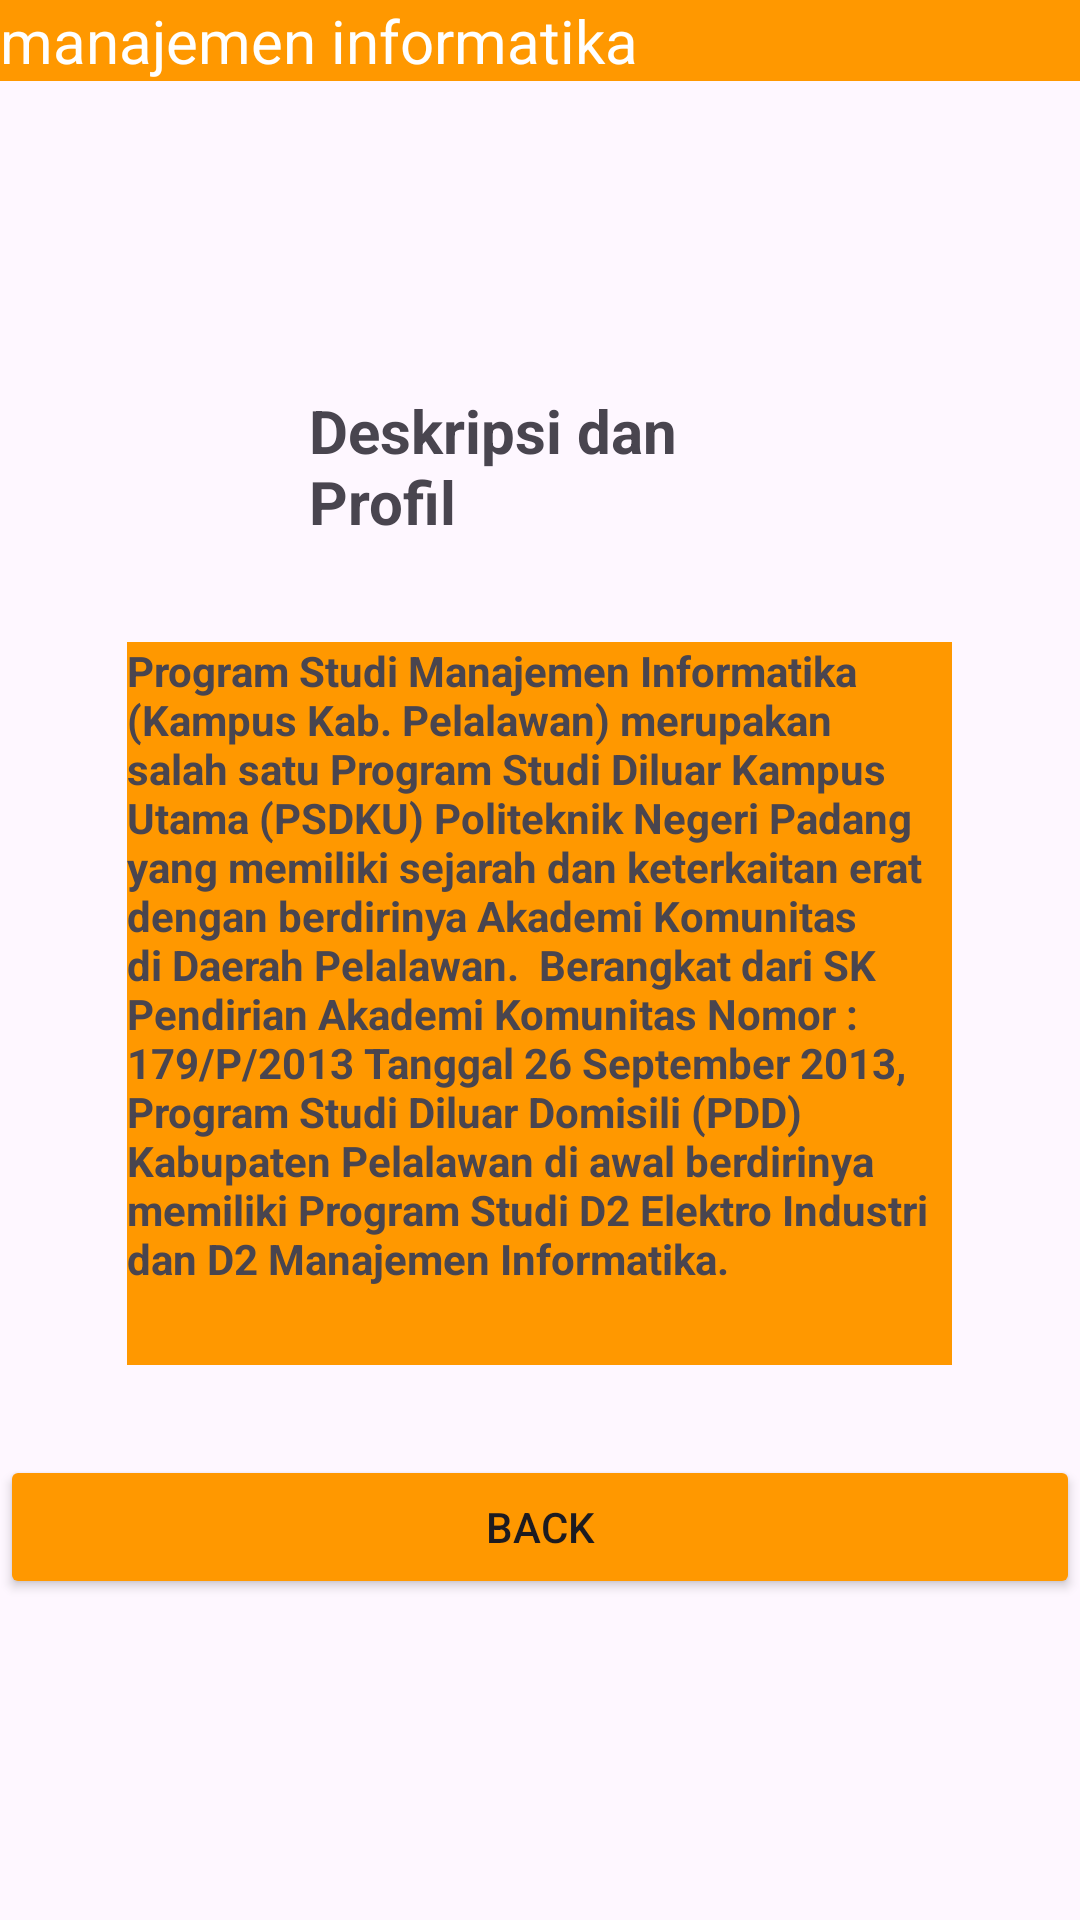

Here is an Android app screen rendered from its layout file. Give the layout XML and the strings, colors and styles it references.
<!-- AndroidManifest.xml: application theme Theme.Tugasaditmobile -->
<!-- res/layout/activity_mi.xml -->
<?xml version="1.0" encoding="utf-8"?>
<androidx.constraintlayout.widget.ConstraintLayout xmlns:android="http://schemas.android.com/apk/res/android"
    xmlns:app="http://schemas.android.com/apk/res-auto"
    xmlns:tools="http://schemas.android.com/tools"
    android:id="@+id/main"
    android:layout_width="match_parent"
    android:layout_height="match_parent"
    tools:context=".MI_Activity">

    <LinearLayout
        android:layout_width="match_parent"
        android:layout_height="match_parent"
        android:orientation="vertical">

        <TextView
            android:id="@+id/textView4"
            android:layout_width="match_parent"
            android:layout_height="wrap_content"
            android:background="#FF9800"
            android:text="manajemen informatika"
            android:textColor="@color/white"
            android:textSize="60px"
            tools:ignore="MissingConstraints"
            android:layout_gravity="center"/>

        <TextView
            android:id="@+id/textView7"
            android:layout_width="match_parent"
            android:layout_height="wrap_content"
            android:layout_gravity="center_horizontal"
            android:layout_margin="50pt"
            android:layout_marginBottom="-100sp"
            android:text="Deskripsi dan Profil "
            android:textSize="20dp"
            android:textStyle="bold"
            android:layout_marginTop="100sp"/>

        <TextView
            android:id="@+id/textView5"
            android:layout_width="275dp"
            android:layout_height="241dp"
            android:layout_gravity="center"
            android:background="#FF9800"
            android:text="Program Studi Manajemen Informatika (Kampus Kab. Pelalawan) merupakan salah satu Program Studi Diluar Kampus Utama (PSDKU) Politeknik Negeri Padang yang memiliki sejarah dan keterkaitan erat dengan berdirinya Akademi Komunitas di Daerah Pelalawan.  Berangkat dari SK Pendirian Akademi Komunitas Nomor : 179/P/2013 Tanggal 26 September 2013, Program Studi Diluar Domisili (PDD) Kabupaten Pelalawan di awal berdirinya memiliki Program Studi D2 Elektro Industri dan D2 Manajemen Informatika."
            android:textStyle="bold"
            android:layout_marginTop="-70sp"/>

        <Button
            android:id="@+id/btnBack"
            android:layout_width="match_parent"
            android:layout_height="wrap_content"
            android:text="Back"
            android:layout_gravity="center"
            android:layout_marginTop="30sp"
            android:backgroundTint="#FF9800"/>
    </LinearLayout>

</androidx.constraintlayout.widget.ConstraintLayout>
<!-- resources referenced by this layout -->
<resources>
  <style name="Theme.Tugasaditmobile" parent="Base.Theme.Tugasaditmobile" />
  <style name="Base.Theme.Tugasaditmobile" parent="Theme.Material3.DayNight.NoActionBar">
          
          
      </style>
  <!-- not gathered from this repository: default colours our renderer supplied (Android Studio template values) -->
  <color name="white">#FFFFFFFF</color>
</resources>
